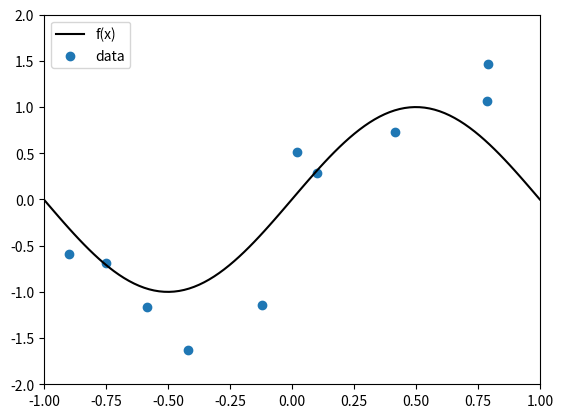
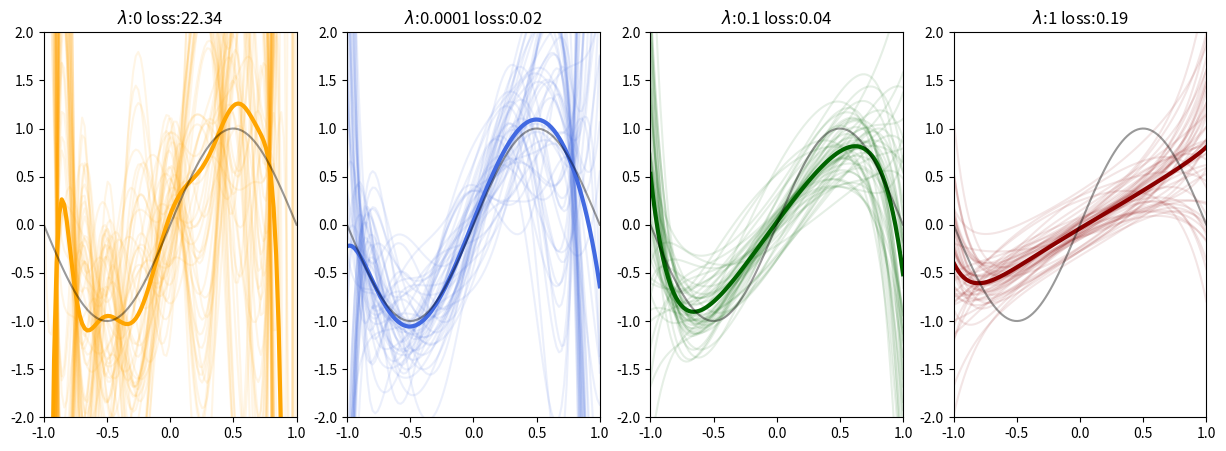
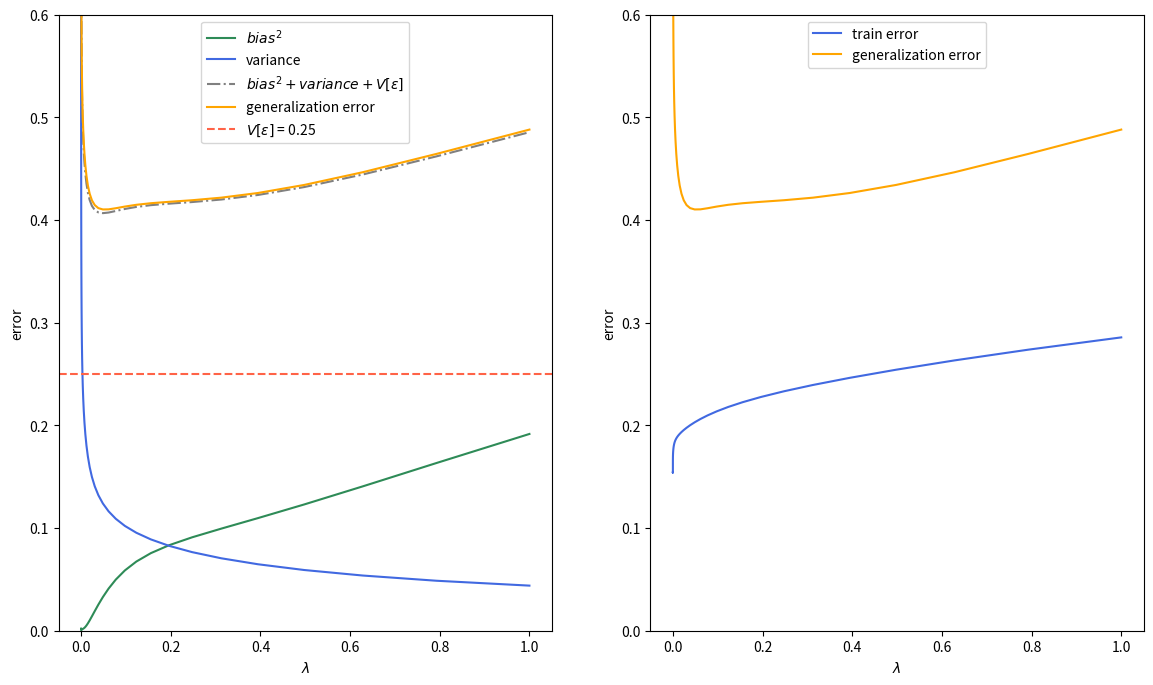

The script that saved these images, in order: (Note: this script raises an exception after producing the figures.)
from collections import defaultdict

import matplotlib.pyplot as plt
import numpy as np

rng = np.random.RandomState(3)  # fix rng
m = 10  # number of observations
noise_std = 0.5  # standard deviation of N(0,std) noise


def f(x):
    """True function $h^{\star}$"""
    return np.sin(x * np.pi)


def sample_data(x, noise_std, rng):
    """$Y = h^{\star}(X) + \epsilon$"""
    return f(x) + rng.randn(*x.shape) * noise_std


# create data set
t = np.linspace(-1, 1, 100)
X = 2 * (rng.rand(m) - 0.5)
y = sample_data(X, noise_std, rng)

plt.plot(t, f(t), color='k', label='f(x)')
plt.scatter(X, y, label='data')
plt.xlim([-1, 1])
plt.ylim([-2, 2])
plt.legend();

def ridge_poly(X, y, lam, degree=m):
    """Polynomial ridge regression"""

    def poly_feat(X, degree):
        return np.array([X ** i for i in range(degree, -1, -1)]).T

    X = poly_feat(X, degree)
    w = np.linalg.solve(np.dot(X.T, X) + np.eye(degree + 1) * lam, np.dot(X.T, y))
    return lambda X: np.dot(poly_feat(X, degree), w.T)


def sq_error(ypred, y):
    """squared error"""
    return np.mean((ypred - y) ** 2)

rng = np.random.RandomState(3)  # fix rng
COLORS = ['orange', 'royalblue', 'darkgreen', 'darkred']
runs = 50
lambdas = [0, .0001, .1, 1]  # regularization parameters

yhats = defaultdict(list)
for run in range(50):
    y = sample_data(X, noise_std, rng)
    for lam in lambdas:
        h = ridge_poly(X, y, lam)
        yhats[lam].append(h(t))

fig, axs = plt.subplots(1, len(lambdas), figsize=(15, 5))
for i, lam in enumerate(lambdas):
    plt.sca(axs[i])
    # plot individual fits
    for j, yhat in enumerate(yhats[lam]):
        plt.plot(t, yhat, alpha=.1, color=COLORS[i])
    # plot mean
    Eh = np.mean(yhats[lam], axis=0)  # E[h(X)]
    plt.plot(t, Eh, color=COLORS[i], linewidth=3)
    # plot true function
    plt.plot(t, f(t), alpha=.4, color='k', label='f(x)')
    plt.xlim([-1, 1])
    plt.ylim([-2, 2])
    plt.title(f'$\lambda$:{lam} loss:{sq_error(Eh, f(t)):.2f}')

rng = np.random.RandomState(1)  # fix rng

m = 35  # data set size
noise_std = 0.5  # noise standard deviation
runs = 200  # number of runs
n_train = int(np.ceil(m * .8))  # number of training points

# create training and test inputs (same for each run)
x = rng.permutation(np.linspace(-1, 1, m))
x_train = x[:n_train]
x_test = x[n_train:]

# create new training and test labels for each run
y_train = [sample_data(x_train, noise_std, rng) for _ in range(runs)]
y_test = [sample_data(x_test, noise_std, rng) for _ in range(runs)]

# model complexities to use
lambdas = np.exp(np.linspace(np.log(1e-10), np.log(1), 100))


def bias_var_decomp(lam):
    '''calculate bias variance decomposition based on regularization term lambda'''
    pred_train = np.zeros((runs, len(x_train)))
    pred_test = np.zeros((runs, len(x_test)))
    # average over runs
    for run in range(runs):
        # train model
        h = ridge_poly(x_train, y_train[run], lam)

        # make predictions on train set
        pred_train[run, :] = h(x_train)

        # make predictions on test set
        pred_test[run, :] = h(x_test)

    Eh = np.array(pred_test).mean(0)  # E[h(X)]
    bias = np.mean((Eh - f(x_test)) ** 2)  # (E[h(X)] - hstar(X))^2
    variance = np.mean((Eh - pred_test) ** 2)  # (E[h(X)] - h(X))^2
    train_error = sq_error(pred_train, y_train)
    test_error = sq_error(pred_test, y_test)
    return bias, variance, train_error, test_error


train_errors = np.zeros((len(lambdas),))
test_errors = np.zeros((len(lambdas),))
biases = np.zeros((len(lambdas),))
variances = np.zeros((len(lambdas),))

# loop over model complexities
for i, lam in enumerate(lambdas):
    biases[i], variances[i], train_errors[i], test_errors[i] = bias_var_decomp(lam)

# create plots
fig, axs = plt.subplots(1, 2, figsize=(14, 8))

## bias^2 + variance
plt.sca(axs[0])
plt.plot(lambdas, biases, color='seagreen', label='$bias^2$')
plt.plot(lambdas, variances, color='royalblue', label='variance')
plt.plot(lambdas, biases + variances + noise_std ** 2, linestyle='-.', color='gray',
         label='$bias^2 + variance + V[\epsilon]$')
plt.plot(lambdas, test_errors, label='generalization error', color='orange')
plt.axhline(noise_std ** 2, color='tomato', linestyle='--', label=f'$V[\epsilon]$ = {round(noise_std ** 2, 3)}')
plt.xlabel('$\lambda$')
plt.ylabel('error')
plt.ylim([0, .6]);
plt.legend(loc='upper center')

## train / test error
plt.sca(axs[1])
plt.plot(lambdas, train_errors, label='train error', color='royalblue')
plt.plot(lambdas, test_errors, label='generalization error', color='orange')
plt.ylim([0, .6]);
plt.xlabel('$\lambda$')
plt.ylabel('error')
plt.legend(loc='upper center');

rng = np.random.RandomState(1)  # fix rng

m = 35  # data set size
noise_std = 0.5  # noise standard deviation
runs = 200  # number of runs
n_train = int(np.ceil(m * .8))  # number of training points

# create training and test inputs (same for each run)
x = rng.permutation(np.linspace(-1, 1, m))
x_train = x[:n_train]
x_test = x[n_train:]

# create new training and test labels for each run
y_train = [sample_data(x_train, noise_std, rng) for _ in range(runs)]
y_test = [sample_data(x_test, noise_std, rng) for _ in range(runs)]

# model complexities to use
degrees = np.arange(1, 12)


def bias_var_decomp(degree):
    '''calculate bias variance decomposition based on regularization term lambda'''
    pred_train = np.zeros((runs, len(x_train)))
    pred_test = np.zeros((runs, len(x_test)))
    # average over runs
    for run in range(runs):
        # train model
        h = ls_poly(x_train, y_train[run], degree)

        # make predictions on train set
        pred_train[run, :] = h(x_train)

        # make predictions on test set
        pred_test[run, :] = h(x_test)

    Eh = np.array(pred_test).mean(0)  # E[h(X)]
    bias = np.mean((Eh - f(x_test)) ** 2)  # (E[h(X)] - hstar(X))^2
    variance = np.mean((Eh - pred_test) ** 2)  # (E[h(X)] - h(X))^2
    train_error = sq_error(pred_train, y_train)
    test_error = sq_error(pred_test, y_test)
    return bias, variance, train_error, test_error


train_errors = np.zeros((len(degrees),))
test_errors = np.zeros((len(degrees),))
biases = np.zeros((len(degrees),))
variances = np.zeros((len(degrees),))

# loop over model complexities
for i, degree in enumerate(degrees):
    biases[i], variances[i], train_errors[i], test_errors[i] = bias_var_decomp(degree)

# create plots
fig, axs = plt.subplots(1, 2, figsize=(14, 8))

## bias^2 + variance
plt.sca(axs[0])
plt.plot(degrees, biases, color='seagreen', label='$bias^2$')
plt.plot(degrees, variances, color='royalblue', label='variance')
plt.plot(degrees, biases + variances + noise_std ** 2, linestyle='-.', color='gray',
         label='$bias^2 + variance + V[\epsilon]$')
plt.plot(degrees, test_errors, label='generalization error', color='orange')
plt.axhline(noise_std ** 2, color='tomato', linestyle='--', label=f'$V[\epsilon]$ = {round(noise_std ** 2, 3)}')
plt.xlabel('degree')
plt.ylabel('error')
plt.ylim([0, .6]);
plt.legend(loc='upper center')

## train / test error
plt.sca(axs[1])
plt.plot(degrees, train_errors, label='train error', color='royalblue')
plt.plot(degrees, test_errors, label='generalization error', color='orange')
plt.ylim([0, .6]);
plt.xlabel('degree')
plt.ylabel('error')
plt.legend(loc='upper center');